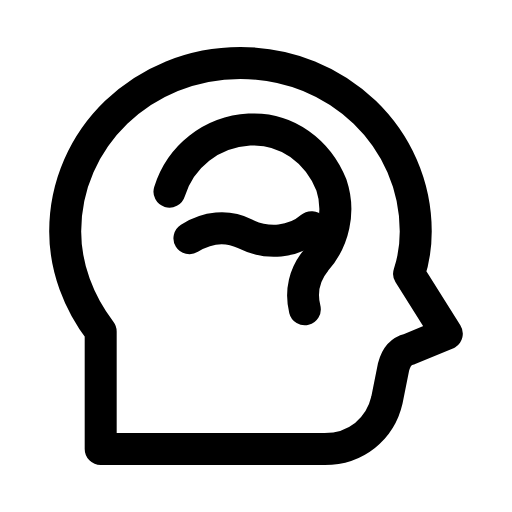
t = 0.00 s
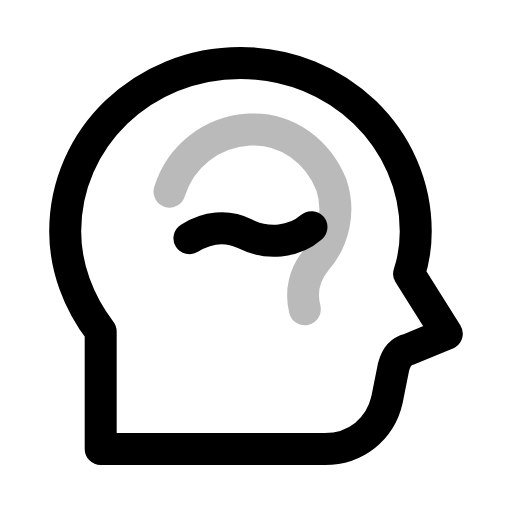
t = 0.32 s
t = 0.64 s: frame unchanged from t = 0.00 s, image omitted
t = 0.93 s: frame unchanged from t = 0.00 s, image omitted
t = 1.28 s: frame unchanged from t = 0.00 s, image omitted
t = 1.58 s: frame unchanged from t = 0.00 s, image omitted

The animated SVG that drew these frames (rendered in a browser with its animation timeline set to each time). Animation: 2 SMIL elements (animate=2); one cycle of 1.90 s, repeats indefinitely.

<svg xmlns="http://www.w3.org/2000/svg" width="24" height="24" viewBox="0 0 24 24" fill="none"><g transform="translate(-0.48 -0.48) scale(1.04)"><path stroke="currentColor" stroke-width="1.442" stroke-linecap="round" stroke-linejoin="round" fill="none" d="M5 18.1L5 15.4C4 14.1 3.4 12.5 3.4 10.9C3.4 6.7 6.9 3.3 11.3 3.3S19.2 6.7 19.2 10.9C19.2 11.5 19.1 12.2 18.9 12.8L20.6 15.5L18.9 16.2C18.5 16.3 18.3 16.6 18.2 17L17.9 18.5C17.6 19.8 16.5 20.7 15.1 20.7L5 20.7Z"></path><path stroke="currentColor" stroke-width="1.442" stroke-linecap="round" stroke-linejoin="round" fill="none" d="M8.1 9.1C8.6 7.5 10 6.4 11.7 6.3C13.4 6.2 14.8 7.3 15.4 8.8C15.8 10 15.5 11.3 14.7 12.2C14.2 12.8 14 13.6 14.2 14.4"><animate attributeName="opacity" values="1;1;0.25;1;1;1;1;0.25;1;1;1" keyTimes="0;0.135;0.2025;0.279;0.45;0.6;0.714;0.765;0.81;0.9;1" dur="1.9s" repeatCount="indefinite" calcMode="spline" keySplines="0.16 1 0.3 1;0.16 1 0.3 1;0.16 1 0.3 1;0.16 1 0.3 1;0.16 1 0.3 1;0.16 1 0.3 1;0.16 1 0.3 1;0.16 1 0.3 1;0.16 1 0.3 1;0.16 1 0.3 1"/></path><path stroke="currentColor" stroke-width="1.442" stroke-linecap="round" stroke-linejoin="round" fill="none" d="M9 11.2C9.8 10.7 10.7 10.6 11.5 11C12.5 11.5 13.7 11.4 14.5 10.7"><animate attributeName="opacity" values="1;1;0.3;1;1;1;1;0.3;1;1;1" keyTimes="0;0.216;0.27;0.3375;0.45;0.6;0.675;0.72;0.756;0.9;1" dur="1.9s" repeatCount="indefinite" calcMode="spline" keySplines="0.16 1 0.3 1;0.16 1 0.3 1;0.16 1 0.3 1;0.16 1 0.3 1;0.16 1 0.3 1;0.16 1 0.3 1;0.16 1 0.3 1;0.16 1 0.3 1;0.16 1 0.3 1;0.16 1 0.3 1"/></path></g></svg>
